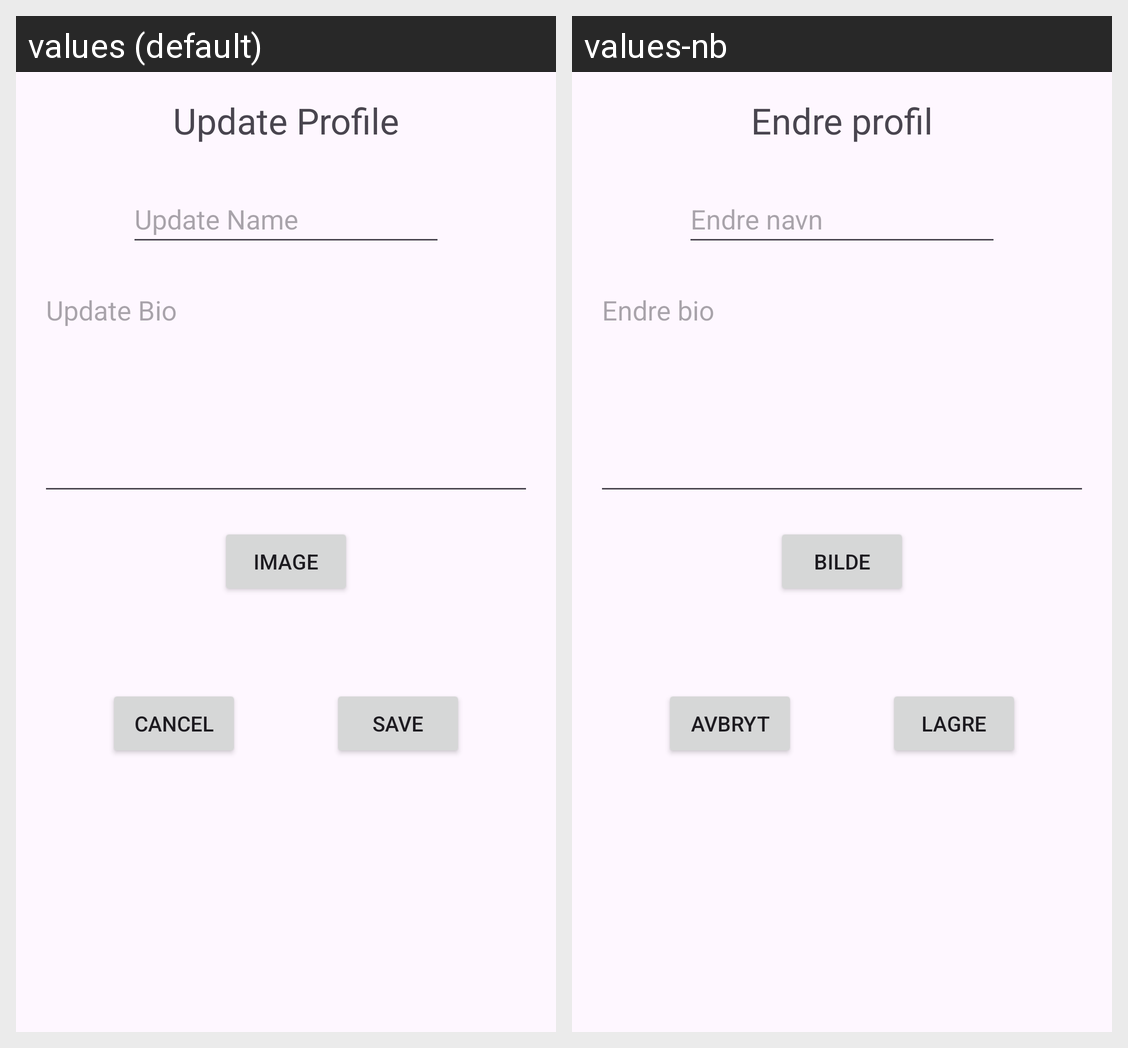

Here is an Android app screen in its default locale and in the app's own translations. Write out the translated-string differences for the strings that appear on this screen.
Android screen res/layout/fragment_update_user.xml rendered under 2 locales, left to right: values (default), values-nb. Device: Nexus 5 (rendered at 1080×1920; each locale shown at half size, 540×960, under a caption strip naming it); theme Theme.Material3.DayNight.NoActionBar.
Strings drawn on this screen, with the default value and each locale's value (text and hints the layout hard-codes, and strings that could not be matched under every locale, appear in the picture but are not listed):

update_profile_text_title
  values: Update Profile
  values-nb: Endre profil

update_profile_field_name
  values: Update Name
  values-nb: Endre navn

update_profile_field_bio
  values: Update Bio
  values-nb: Endre bio

update_profile_button_picture
  values: Image
  values-nb: Bilde

update_profile_button_cancel_changes
  values: Cancel
  values-nb: Avbryt

update_profile_button_save_changes
  values: Save
  values-nb: Lagre
